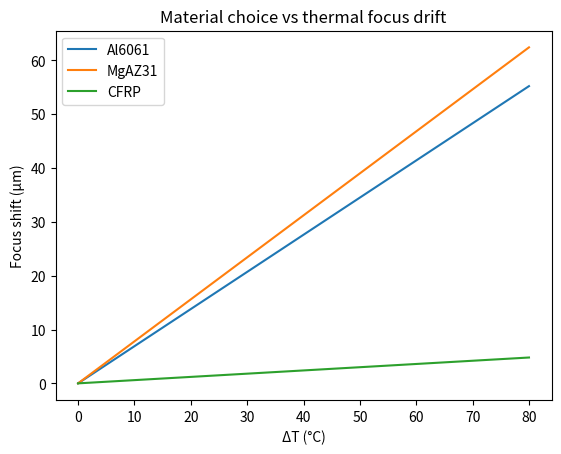

Generate this figure with matplotlib:
# thermal_drift_param.py
import numpy as np, matplotlib.pyplot as plt
alpha={"Al6061":23e-6,"MgAZ31":26e-6,"CFRP":2e-6}
L0=30e-3; dT=np.linspace(0,80,81)
for name,a in alpha.items():
    plt.plot(dT,(L0*a*dT)*1e6,label=name)
plt.xlabel("ΔT (°C)"); plt.ylabel("Focus shift (µm)")
plt.title("Material choice vs thermal focus drift"); plt.legend(); plt.show()
